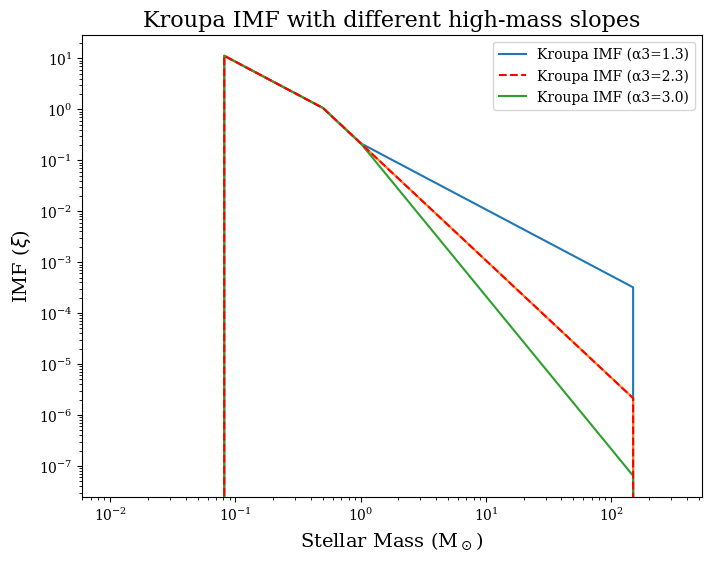

This figure's Python source: (Note: this script raises an exception after producing the figure.)
from scipy.integrate import quad
import numpy as np
import matplotlib.pyplot as plt

masses = np.logspace(-2, 2.5, 500)
alpha3 = 2.3
def kroupa_imf_unnormalized(mass, alpha3):  # there is no time dependence for Kroupa IMF
        if mass < 0.08:
            return 0
        elif mass < 0.5:
            return 2*mass**(-1.3)
        elif mass < 1:
            return mass**(-2.3)
        elif mass < 150:
            return mass**(-alpha3)
        else:
            return 0

def mass_function(mass):
    return kroupa_imf_unnormalized(mass, alpha3) * mass

integrated_mass = quad(mass_function, 0.08, 150, limit=50)[0]

def kroupa_imf(mass, alpha3, time=0):  # normalized to a population with mass = 1 Msun
    if mass < 0.08:
        return 0
    elif mass < 0.5:
        return 2*mass**(-1.3)/integrated_mass
    elif mass < 1:
        return mass**(-2.3)/integrated_mass
    elif mass < 150:
        return mass**(-alpha3)/integrated_mass
    else:
        return 0
    
alpha3 = [1.3, 2.3, 3.0]

plt.figure(figsize=(8, 6))
plt.rc('font', family='serif')
cmap = plt.get_cmap('tab10')
colors = [cmap(i) for i in range(len(alpha3))]

# collect handles but don't add labels here
handles = []
for i, alpha_value in enumerate(alpha3):
    h, = plt.loglog(masses, [kroupa_imf(m, alpha_value) for m in masses],
                    color=colors[i], zorder=1)
    handles.append(h)

# plot the red dashed line last so it's on top / visible
hd, = plt.loglog(masses, [kroupa_imf(m, 2.3) for m in masses],
                 color="red", linestyle='--', zorder=10)

# create legend with the order you want (red dashed in the middle)
plt.legend([handles[0], hd, handles[2]],
           [f"Kroupa IMF (α3={alpha3[0]})",
            "Kroupa IMF (α3=2.3)",
            f"Kroupa IMF (α3={alpha3[2]})"])

plt.xlabel("Stellar Mass (M$_\odot$)", fontsize=14)
plt.ylabel("IMF ($\\xi$)", fontsize=14)
plt.title("Kroupa IMF with different high-mass slopes", fontsize=16)
plt.savefig("./figs/IMF_comparison.png", dpi=300)
plt.tight_layout()
plt.show()